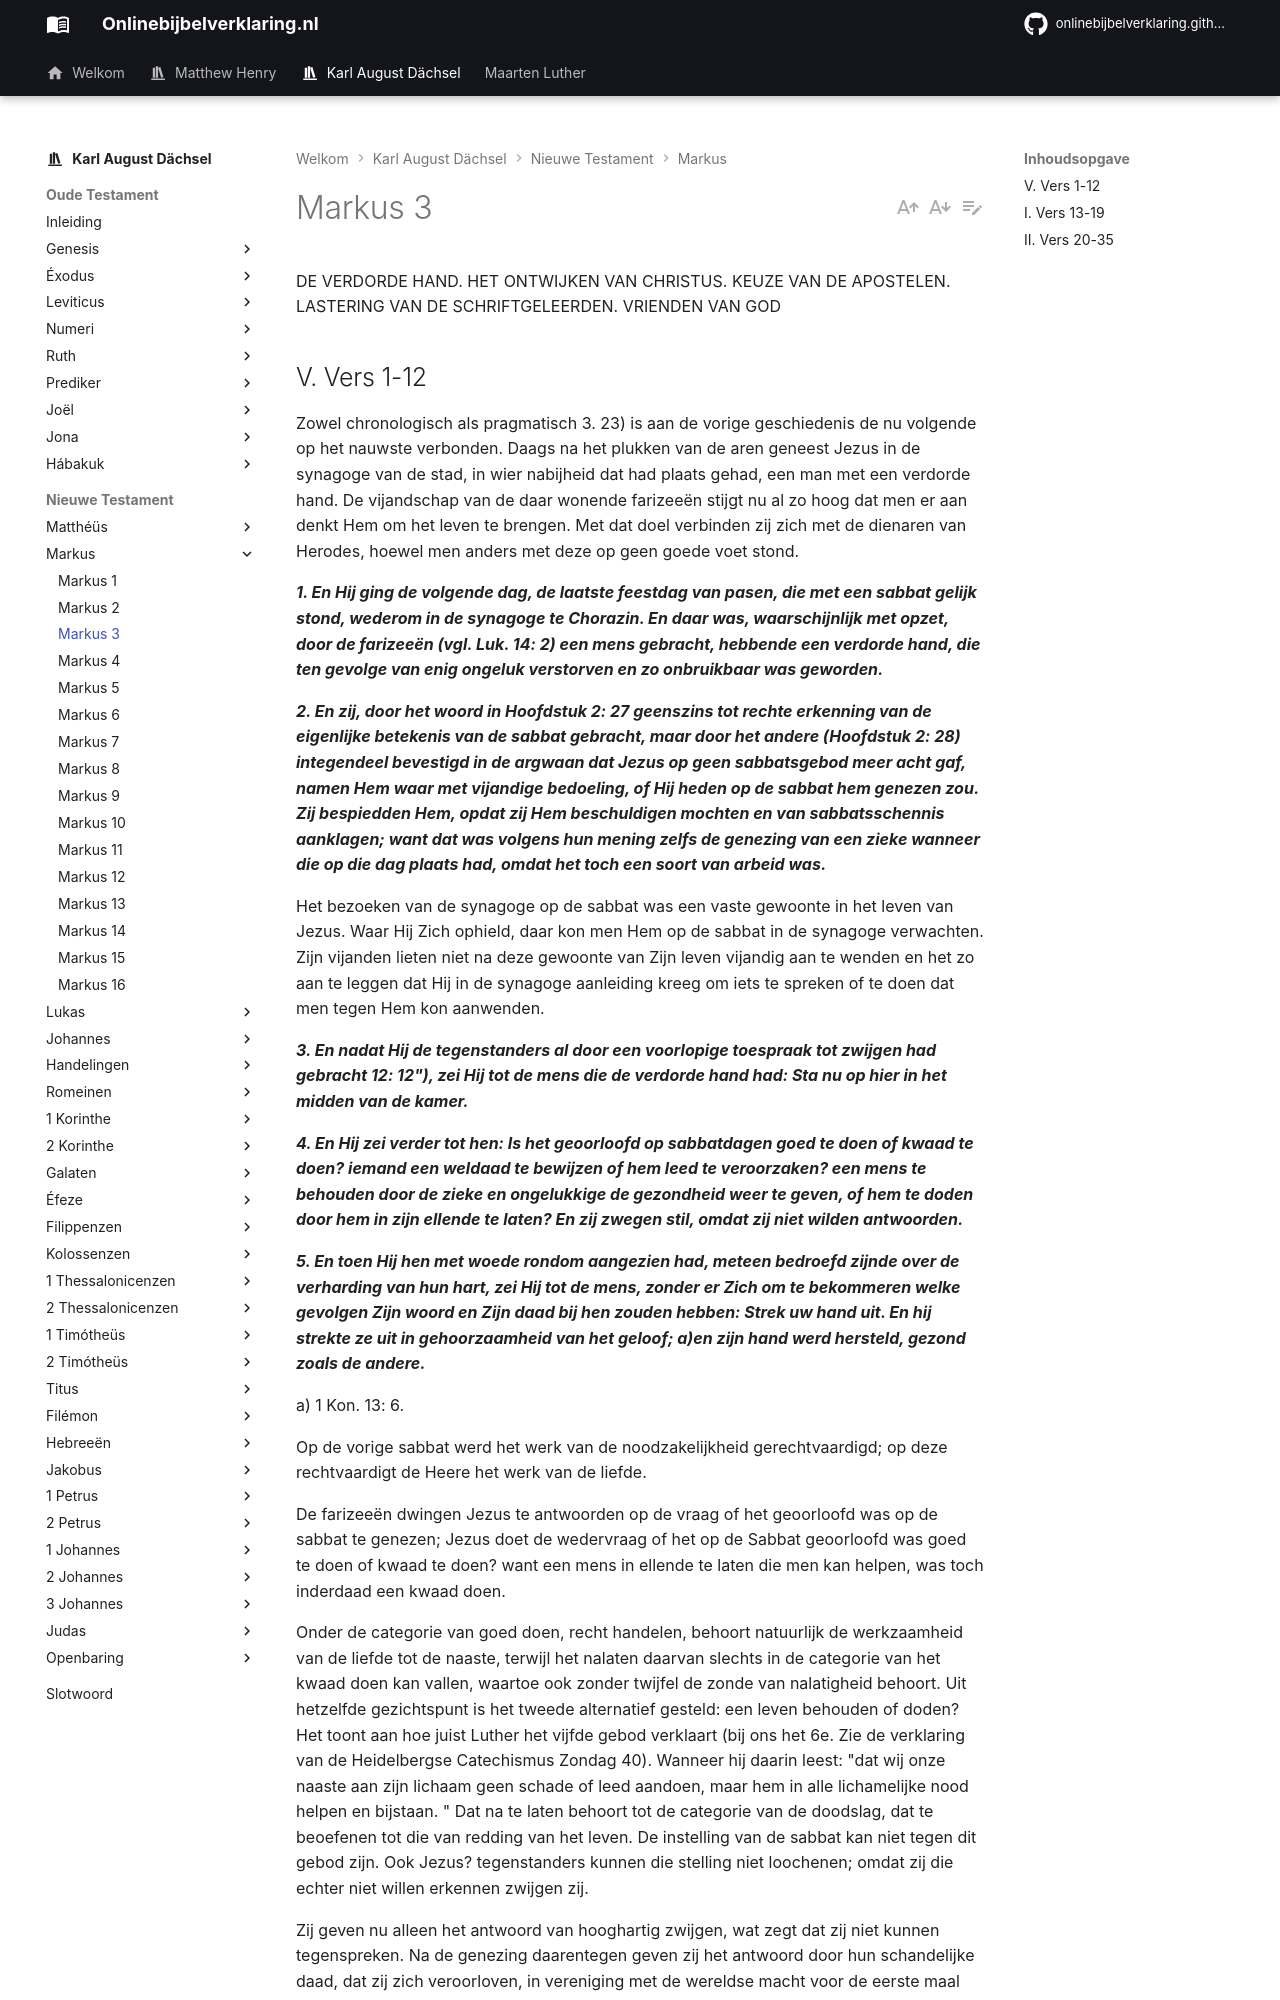

repository: onlinebijbelverklaring/onlinebijbelverklaring.github.io · page: karlaugustdachsel/Markus/Markus3/index.html · generator: mkdocs

DE VERDORDE HAND. HET ONTWIJKEN VAN CHRISTUS. KEUZE VAN DE APOSTELEN. LASTERING VAN DE SCHRIFTGELEERDEN. VRIENDEN VAN GOD

## V. Vers 1-12
Zowel chronologisch als pragmatisch 3. 23) is aan de vorige geschiedenis de nu volgende op het nauwste verbonden. Daags na het plukken van de aren geneest Jezus in de synagoge van de stad, in wier nabijheid dat had plaats gehad, een man met een verdorde hand. De vijandschap van de daar wonende farizeeën stijgt nu al zo hoog dat men er aan denkt Hem om het leven te brengen. Met dat doel verbinden zij zich met de dienaren van Herodes, hoewel men anders met deze op geen goede voet stond.

***1. En Hij ging de volgende dag, de laatste feestdag van pasen, die met een sabbat gelijk stond, wederom in de synagoge te Chorazin. En daar was, waarschijnlijk met opzet, door de farizeeën (vgl. Luk. 14: 2) een mens gebracht, hebbende een verdorde hand, die ten gevolge van enig ongeluk verstorven en zo onbruikbaar was geworden.***

***2. En zij, door het woord in Hoofdstuk 2: 27 geenszins tot rechte erkenning van de eigenlijke betekenis van de sabbat gebracht, maar door het andere (Hoofdstuk 2: 28) integendeel bevestigd in de argwaan dat Jezus op geen sabbatsgebod meer acht gaf, namen Hem waar met vijandige bedoeling, of Hij heden op de sabbat hem genezen zou. Zij bespiedden Hem, opdat zij Hem beschuldigen mochten en van sabbatsschennis aanklagen; want dat was volgens hun mening zelfs de genezing van een zieke wanneer die op die dag plaats had, omdat het toch een soort van arbeid was.***

Het bezoeken van de synagoge op de sabbat was een vaste gewoonte in het leven van Jezus. Waar Hij Zich ophield, daar kon men Hem op de sabbat in de synagoge verwachten. Zijn vijanden lieten niet na deze gewoonte van Zijn leven vijandig aan te wenden en het zo aan te leggen dat Hij in de synagoge aanleiding kreeg om iets te spreken of te doen dat men tegen Hem kon aanwenden.

***3. En nadat Hij de tegenstanders al door een voorlopige toespraak tot zwijgen had gebracht 12: 12"), zei Hij tot de mens die de verdorde hand had: Sta nu op hier in het midden van de kamer.***

***4. En Hij zei verder tot hen: Is het geoorloofd op sabbatdagen goed te doen of kwaad te doen? iemand een weldaad te bewijzen of hem leed te veroorzaken? een mens te behouden door de zieke en ongelukkige de gezondheid weer te geven, of hem te doden door hem in zijn ellende te laten? En zij zwegen stil, omdat zij niet wilden antwoorden.***

***5. En toen Hij hen met woede rondom aangezien had, meteen bedroefd zijnde over de verharding van hun hart, zei Hij tot de mens, zonder er Zich om te bekommeren welke gevolgen Zijn woord en Zijn daad bij hen zouden hebben: Strek uw hand uit. En hij strekte ze uit in gehoorzaamheid van het geloof; a)en zijn hand werd hersteld, gezond zoals de andere.***

a) 1 Kon. 13: 6.

Op de vorige sabbat werd het werk van de noodzakelijkheid gerechtvaardigd; op deze rechtvaardigt de Heere het werk van de liefde.

De farizeeën dwingen Jezus te antwoorden op de vraag of het geoorloofd was op de sabbat te genezen; Jezus doet de wedervraag of het op de Sabbat geoorloofd was goed te doen of kwaad te doen? want een mens in ellende te laten die men kan helpen, was toch inderdaad een kwaad doen.

Onder de categorie van goed doen, recht handelen, behoort natuurlijk de werkzaamheid van de liefde tot de naaste, terwijl het nalaten daarvan slechts in de categorie van het kwaad doen kan vallen, waartoe ook zonder twijfel de zonde van nalatigheid behoort. Uit hetzelfde gezichtspunt is het tweede alternatief gesteld: een leven behouden of doden? Het toont aan hoe juist Luther het vijfde gebod verklaart (bij ons het 6e. Zie de verklaring van de Heidelbergse Catechismus Zondag 40). Wanneer hij daarin leest: "dat wij onze naaste aan zijn lichaam geen schade of leed aandoen, maar hem in alle lichamelijke nood helpen en bijstaan. " Dat na te laten behoort tot de categorie van de doodslag, dat te beoefenen tot die van redding van het leven. De instelling van de sabbat kan niet tegen dit gebod zijn. Ook Jezus? tegenstanders kunnen die stelling niet loochenen; omdat zij die echter niet willen erkennen zwijgen zij.

Zij geven nu alleen het antwoord van hooghartig zwijgen, wat zegt dat zij niet kunnen tegenspreken. Na de genezing daarentegen geven zij het antwoord door hun schandelijke daad, dat zij zich veroorloven, in vereniging met de wereldse macht voor de eerste maal het moordplan te bespreken.

***6. a) En de farizeeën, verbitterd over de nederlaag die hen in de strijd tegen Jezus nog veel erger dan de vorigen dag overkomen was, gingen uit de synagoge en hebben meteen met de Herodianen, die toen juist naar Chorazin waren gekomen 12: 14"), tezamen raad gehouden tegen Hem. Zij beraadslaagden hoe zij Hem, met behulp van de arm van de wereldse overheid, onverschillig onder welk voorwendsel, zouden doden.***

a) Joh. 10: 39; 11: 53.
